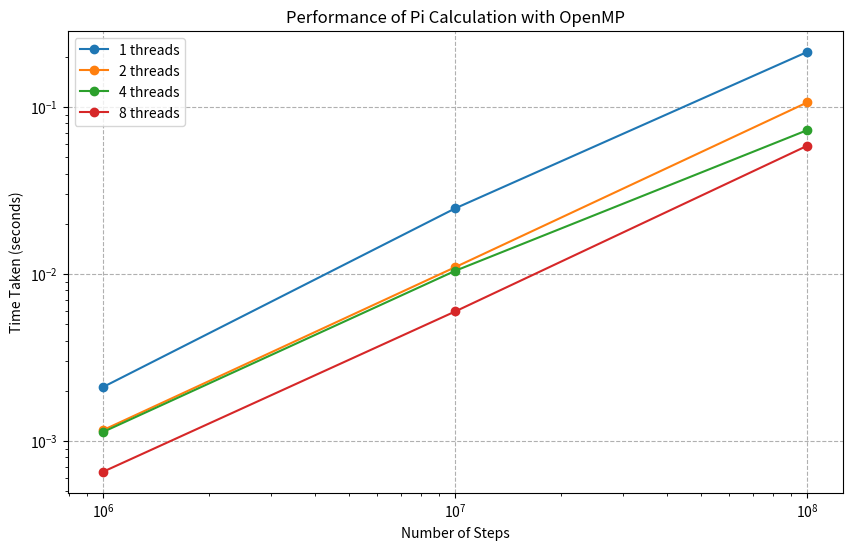
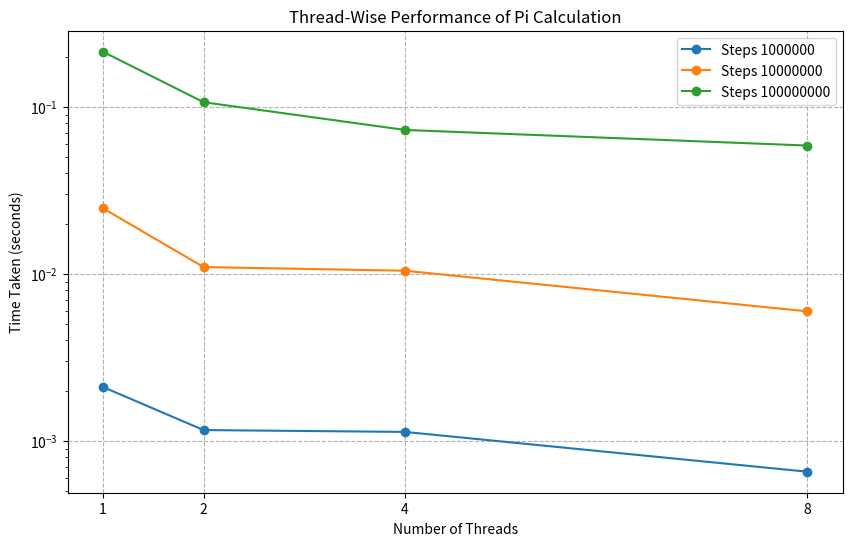

Source code (Python) for these figures, in order:
import matplotlib.pyplot as plt

# Updated performance data
performance_data = {
    1: [
        (1000000, 0.002106),
        (10000000, 0.024735),
        (100000000, 0.214021)
    ],
    2: [
        (1000000, 0.001163),
        (10000000, 0.010998),
        (100000000, 0.106708)
    ],
    4: [
        (1000000, 0.001134),
        (10000000, 0.010459),
        (100000000, 0.072817)
    ],
    8: [
        (1000000, 0.000655),
        (10000000, 0.005973),
        (100000000, 0.058721)
    ]
}

# Extracting the unique vector sizes
vector_sizes = sorted({size for results in performance_data.values() for size, _ in results})

# Plot 1: Performance vs. Vector Size for each thread count
plt.figure(figsize=(10, 6))

for num_threads, results in performance_data.items():
    sizes, times = zip(*results)
    plt.plot(sizes, times, marker='o', label=f'{num_threads} threads')

plt.title('Performance of Pi Calculation with OpenMP')
plt.xlabel('Number of Steps')
plt.ylabel('Time Taken (seconds)')
plt.xscale('log')  # Use logarithmic scale for vector size
plt.yscale('log')  # Use logarithmic scale for time taken
plt.legend()
plt.grid(True, ls="--")
plt.savefig('performance_vs_steps.png')  # Save the plot as an image
plt.close()

# Plot 2: Thread-Wise Performance for each vector size
plt.figure(figsize=(10, 6))

for size in vector_sizes:
    thread_counts = []
    times = []
    for num_threads, results in performance_data.items():
        for vector_size, time_taken in results:
            if vector_size == size:
                thread_counts.append(num_threads)
                times.append(time_taken)
                break
    plt.plot(thread_counts, times, marker='o', label=f'Steps {size}')

plt.title('Thread-Wise Performance of Pi Calculation')
plt.xlabel('Number of Threads')
plt.ylabel('Time Taken (seconds)')
plt.yscale('log')  # Use logarithmic scale for time taken
plt.xticks(thread_counts)  # Ensure the thread counts are correctly labeled
plt.legend()
plt.grid(True, ls="--")
plt.savefig('thread_wise_performance.png')  # Save the plot as an image
plt.close()
